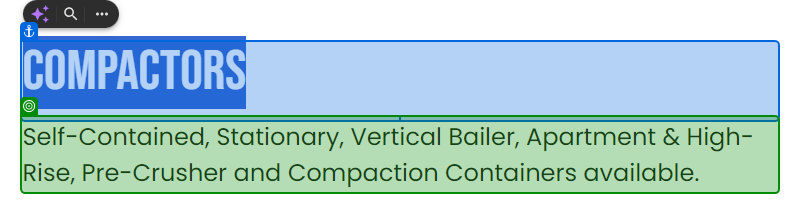
Task: Test Automation Project
Workflow: CS_COMPACTORS_Text

Step 1: get-text from the paragraph in window 'Dragonfly Environmental Logistics - Commercial Services' (chrome.exe)
